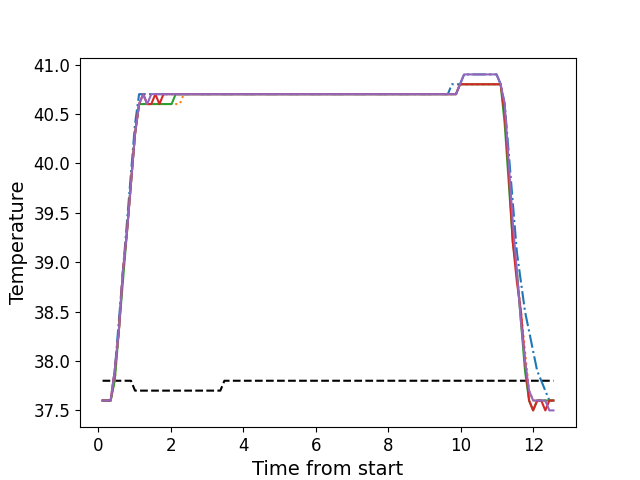

Source data for this figure (header and first rows):
, times, neutral, z1, z2, z3, z4, z5
0, 0.1156, 37.8, 37.6, 37.6, 37.6, 37.6, 37.6
1, 0.2272, 37.8, 37.6, 37.6, 37.6, 37.6, 37.6
2, 0.3399, 37.8, 37.6, 37.6, 37.6, 37.6, 37.6
3, 0.4516, 37.8, 37.9, 37.8, 37.8, 37.9, 37.9
4, 0.5642, 37.8, 38.4, 38.3, 38.3, 38.3, 38.3
5, 0.6758, 37.8, 38.9, 38.9, 38.8, 38.9, 38.9
6, 0.788, 37.8, 39.4, 39.3, 39.3, 39.3, 39.3
7, 0.8996, 37.8, 39.9, 39.8, 39.8, 39.8, 39.8
8, 1.012, 37.7, 40.4, 40.3, 40.3, 40.3, 40.3
9, 1.124, 37.7, 40.7, 40.6, 40.6, 40.6, 40.6
10, 1.236, 37.7, 40.7, 40.6, 40.6, 40.7, 40.7
11, 1.348, 37.7, 40.7, 40.6, 40.6, 40.6, 40.6
12, 1.461, 37.7, 40.7, 40.6, 40.6, 40.6, 40.7
13, 1.572, 37.7, 40.7, 40.6, 40.6, 40.7, 40.7
14, 1.685, 37.7, 40.7, 40.6, 40.6, 40.6, 40.7
15, 1.797, 37.7, 40.7, 40.6, 40.6, 40.7, 40.7
16, 1.908, 37.7, 40.7, 40.6, 40.6, 40.7, 40.7
17, 2.021, 37.7, 40.7, 40.6, 40.6, 40.7, 40.7
18, 2.132, 37.7, 40.7, 40.6, 40.7, 40.7, 40.7
19, 2.245, 37.7, 40.7, 40.6, 40.7, 40.7, 40.7
20, 2.357, 37.7, 40.7, 40.7, 40.7, 40.7, 40.7
21, 2.469, 37.7, 40.7, 40.7, 40.7, 40.7, 40.7
22, 2.581, 37.7, 40.7, 40.7, 40.7, 40.7, 40.7
23, 2.694, 37.7, 40.7, 40.7, 40.7, 40.7, 40.7
24, 2.805, 37.7, 40.7, 40.7, 40.7, 40.7, 40.7
25, 2.917, 37.7, 40.7, 40.7, 40.7, 40.7, 40.7
26, 3.029, 37.7, 40.7, 40.7, 40.7, 40.7, 40.7
27, 3.142, 37.7, 40.7, 40.7, 40.7, 40.7, 40.7
28, 3.253, 37.7, 40.7, 40.7, 40.7, 40.7, 40.7
29, 3.365, 37.7, 40.7, 40.7, 40.7, 40.7, 40.7
30, 3.478, 37.8, 40.7, 40.7, 40.7, 40.7, 40.7
31, 3.589, 37.8, 40.7, 40.7, 40.7, 40.7, 40.7
32, 3.702, 37.8, 40.7, 40.7, 40.7, 40.7, 40.7
33, 3.814, 37.8, 40.7, 40.7, 40.7, 40.7, 40.7
34, 3.926, 37.8, 40.7, 40.7, 40.7, 40.7, 40.7
35, 4.038, 37.8, 40.7, 40.7, 40.7, 40.7, 40.7
36, 4.15, 37.8, 40.7, 40.7, 40.7, 40.7, 40.7
37, 4.262, 37.8, 40.7, 40.7, 40.7, 40.7, 40.7
38, 4.374, 37.8, 40.7, 40.7, 40.7, 40.7, 40.7
39, 4.487, 37.8, 40.7, 40.7, 40.7, 40.7, 40.7
40, 4.598, 37.8, 40.7, 40.7, 40.7, 40.7, 40.7
41, 4.711, 37.8, 40.7, 40.7, 40.7, 40.7, 40.7
42, 4.822, 37.8, 40.7, 40.7, 40.7, 40.7, 40.7
43, 4.935, 37.8, 40.7, 40.7, 40.7, 40.7, 40.7
44, 5.047, 37.8, 40.7, 40.7, 40.7, 40.7, 40.7
45, 5.158, 37.8, 40.7, 40.7, 40.7, 40.7, 40.7
46, 5.271, 37.8, 40.7, 40.7, 40.7, 40.7, 40.7
47, 5.382, 37.8, 40.7, 40.7, 40.7, 40.7, 40.7
48, 5.495, 37.8, 40.7, 40.7, 40.7, 40.7, 40.7
49, 5.607, 37.8, 40.7, 40.7, 40.7, 40.7, 40.7
50, 5.719, 37.8, 40.7, 40.7, 40.7, 40.7, 40.7
51, 5.832, 37.8, 40.7, 40.7, 40.7, 40.7, 40.7
52, 5.943, 37.8, 40.7, 40.7, 40.7, 40.7, 40.7
53, 6.056, 37.8, 40.7, 40.7, 40.7, 40.7, 40.7
54, 6.167, 37.8, 40.7, 40.7, 40.7, 40.7, 40.7
55, 6.279, 37.8, 40.7, 40.7, 40.7, 40.7, 40.7
56, 6.392, 37.8, 40.7, 40.7, 40.7, 40.7, 40.7
57, 6.503, 37.8, 40.7, 40.7, 40.7, 40.7, 40.7
58, 6.616, 37.8, 40.7, 40.7, 40.7, 40.7, 40.7
59, 6.728, 37.8, 40.7, 40.7, 40.7, 40.7, 40.7
... 52 more rows
